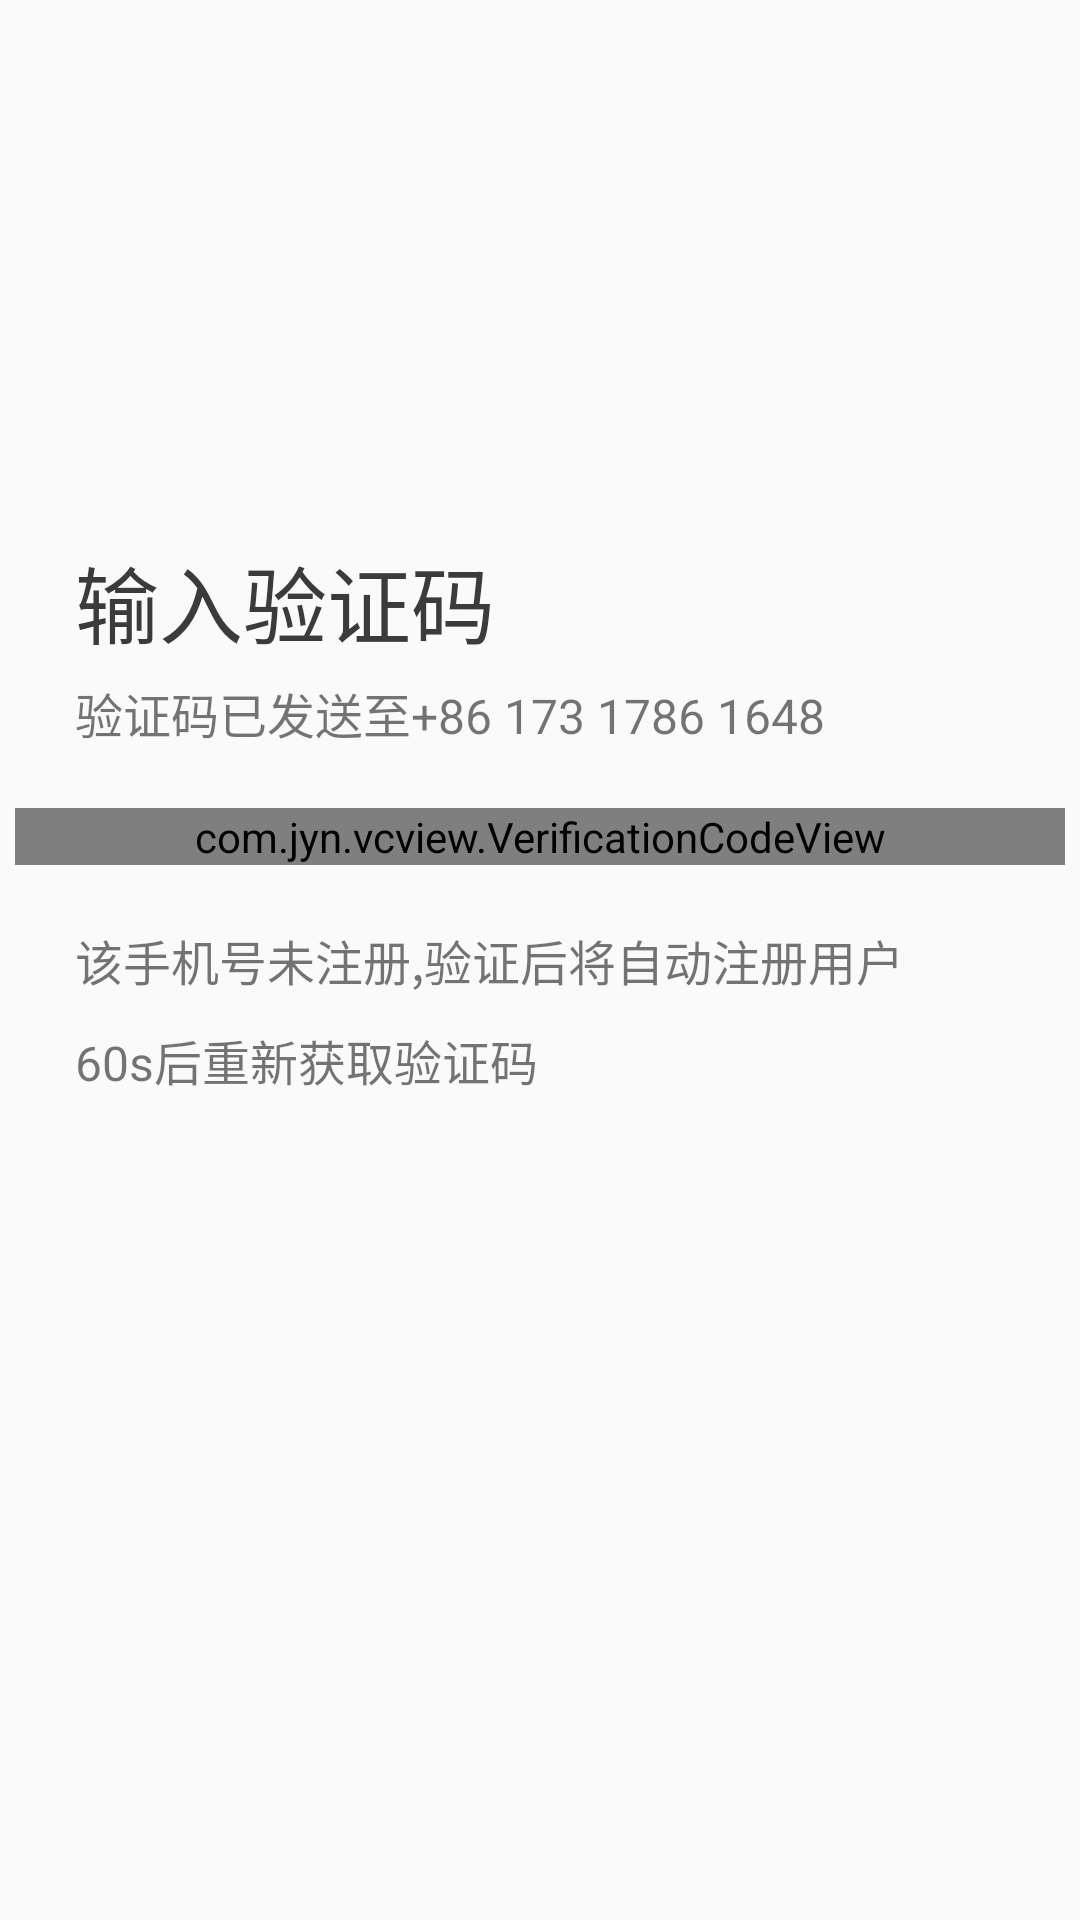

Here is an Android app screen rendered from its layout file. Give the layout XML and the strings, colors and styles it references.
<!-- AndroidManifest.xml: application theme AppTheme -->
<!-- res/layout/fragment_check_code.xml -->
<?xml version="1.0" encoding="utf-8"?>
<LinearLayout xmlns:android="http://schemas.android.com/apk/res/android"
    xmlns:app="http://schemas.android.com/apk/res-auto"
    xmlns:tools="http://schemas.android.com/tools"
    android:layout_width="match_parent"
    android:layout_height="match_parent"
    android:orientation="vertical">
    <LinearLayout
        android:layout_width="350dp"
        android:layout_height="wrap_content"
        android:layout_gravity="center"
        android:layout_marginTop="180dp"
        android:orientation="vertical">
        <TextView
            android:layout_width="match_parent"
            android:layout_height="wrap_content"
            android:text="输入验证码"
            android:layout_marginLeft="20dp"
            android:layout_marginRight="20dp"
            android:textColor="@color/black_semi"
            android:textSize="28sp"
            >
        </TextView>
        <TextView
            android:layout_width="match_parent"
            android:text="验证码已发送至+86 173 1786 1648"
            android:layout_marginLeft="20dp"
            android:layout_marginRight="20dp"
            android:layout_marginTop="5dp"
            android:textSize="16sp"
            android:layout_height="wrap_content">
        </TextView>
        <com.jyn.vcview.VerificationCodeView
            android:id="@+id/verificationcodeview2"
            android:layout_width="match_parent"
            android:layout_height="wrap_content"
            android:layout_marginTop="20dp"
            android:layout_marginBottom="20dp"
            android:gravity="center"
            android:orientation="horizontal"
            app:vcv_et_bg="@drawable/et_code"
            app:vcv_et_cursor="@drawable/et_cursor"
            app:vcv_et_cursor_visible="false"
            app:vcv_et_number="6"
            app:vcv_et_spacing="6dp"
            app:vcv_et_text_color="@color/colorPrimary"
            app:vcv_et_text_size="6sp" />
        <TextView
            android:layout_width="match_parent"
            android:text="该手机号未注册,验证后将自动注册用户"
            android:layout_marginLeft="20dp"
            android:layout_marginRight="20dp"
            android:textSize="16sp"
            android:layout_height="wrap_content">
        </TextView>
        <TextView
            android:id="@+id/tv_time"
            android:layout_width="match_parent"
            android:text="60s后重新获取验证码"
            android:layout_marginTop="10dp"
            android:layout_marginLeft="20dp"
            android:layout_marginRight="20dp"
            android:textSize="16sp"
            android:layout_height="wrap_content">
        </TextView>

    </LinearLayout>

</LinearLayout>
<!-- resources referenced by this layout -->
<resources>
  <color name="black_semi">#3B3B3B</color>
  <color name="colorPrimary">@color/_0091ea</color>
  <style name="AppTheme" parent="Theme.AppCompat.Light.NoActionBar">
          
          <item name="colorPrimary">@color/colorPrimary</item>
          <item name="colorPrimaryDark">@color/colorPrimaryDark</item>
          <item name="colorAccent">@color/colorAccent</item>
      </style>
  <color name="_0091ea">#0091ea</color>
  <color name="colorPrimaryDark">@color/_0091ea</color>
  <color name="colorAccent">#ff4081</color>
</resources>
